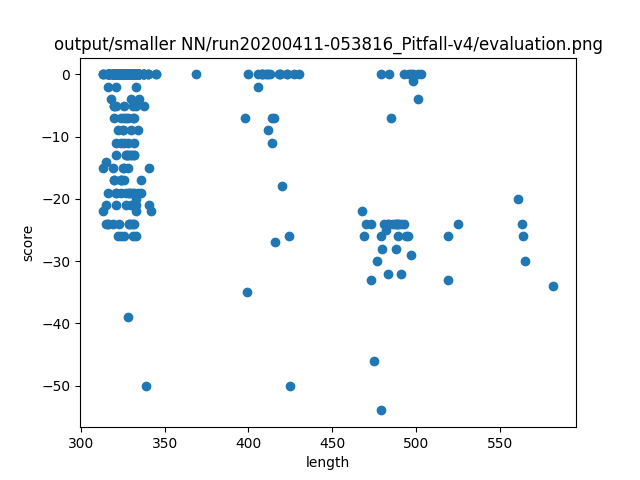

Values plotted in this chart, from the file beside it:
length, score
323, 0.0
332, -7.0
325, 0.0
315, -21.0
327, 0.0
411, 0.0
330, 0.0
318, 0.0
334, 0.0
326, 0.0
326, -11.0
326, 0.0
320, 0.0
319, 0.0
327, 0.0
335, 0.0
324, 0.0
316, 0.0
322, 0.0
332, 0.0
320, -17.0
410, 0.0
324, -7.0
323, 0.0
331, 0.0
468, -22.0
330, 0.0
414, -7.0
330, -13.0
330, 0.0
325, 0.0
320, -5.0
335, 0.0
470, -24.0
316, 0.0
327, 0.0
332, 0.0
320, -5.0
320, 0.0
329, -19.0
333, 0.0
321, 0.0
335, 0.0
320, 0.0
482, -25.0
333, -26.0
328, -39.0
321, 0.0
326, -5.0
323, -24.0
332, 0.0
324, 0.0
333, 0.0
412, 0.0
319, 0.0
325, 0.0
325, 0.0
519, -26.0
326, 0.0
338, 0.0
... 321 more rows
